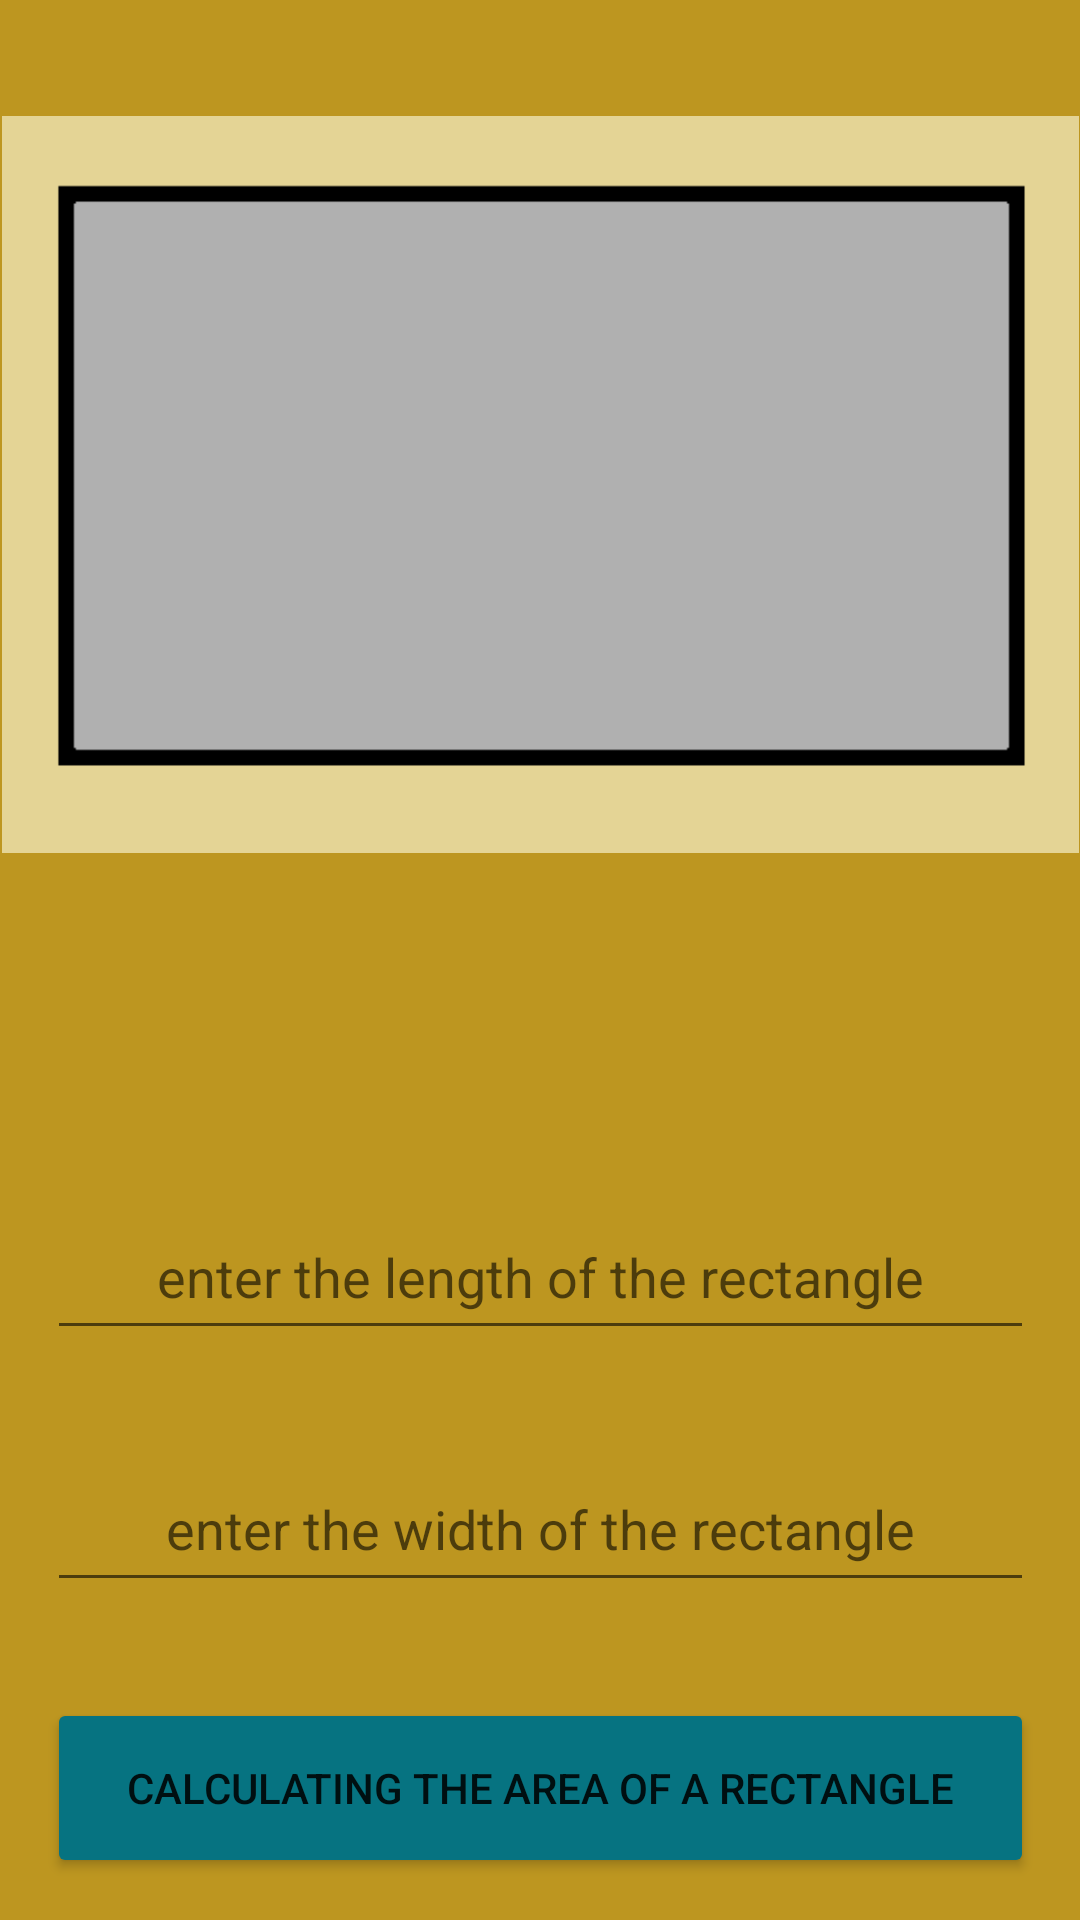

The Android layout XML behind this screen, and the referenced resources:
<!-- AndroidManifest.xml: application theme Theme.SquearFigures -->
<!-- res/layout/activity_rectangle.xml -->
<?xml version="1.0" encoding="utf-8"?>
<androidx.constraintlayout.widget.ConstraintLayout xmlns:android="http://schemas.android.com/apk/res/android"
    xmlns:app="http://schemas.android.com/apk/res-auto"
    xmlns:tools="http://schemas.android.com/tools"
    android:layout_width="match_parent"
    android:layout_height="match_parent"
    android:background="#BD9620"
    tools:context=".SquearActivity">

    <ImageView
        android:id="@+id/ivActRec"
        android:layout_width="359dp"
        android:layout_height="259dp"
        android:layout_marginTop="32dp"
        app:layout_constraintEnd_toEndOf="parent"
        app:layout_constraintStart_toStartOf="parent"
        app:layout_constraintTop_toTopOf="parent"
        app:srcCompat="@drawable/rectangle" />

    <TextView
        android:id="@+id/tvActRec"
        android:layout_width="334dp"
        android:layout_height="43dp"
        android:layout_marginTop="32dp"
        android:gravity="center"
        android:textColor="#0B0B0B"
        android:textSize="20sp"
        app:layout_constraintEnd_toEndOf="parent"
        app:layout_constraintStart_toStartOf="parent"
        app:layout_constraintTop_toBottomOf="@+id/ivActRec" />

    <EditText
        android:id="@+id/etActRecWidth"
        android:layout_width="329dp"
        android:layout_height="52dp"
        android:layout_marginTop="32dp"
        android:ems="10"
        android:gravity="center"
        android:hint="enter the length of the rectangle"
        android:inputType="textPersonName"
        app:layout_constraintEnd_toEndOf="parent"
        app:layout_constraintStart_toStartOf="parent"
        app:layout_constraintTop_toBottomOf="@+id/tvActRec" />

    <Button
        android:id="@+id/btActRec"
        android:layout_width="329dp"
        android:layout_height="60dp"
        android:layout_marginTop="32dp"
        android:backgroundTint="#067381"
        android:text="Calculating the area of a rectangle"
        app:layout_constraintEnd_toEndOf="@+id/etActRecLength"
        app:layout_constraintStart_toStartOf="@+id/etActRecLength"
        app:layout_constraintTop_toBottomOf="@+id/etActRecLength" />

    <EditText
        android:id="@+id/etActRecLength"
        android:layout_width="329dp"
        android:layout_height="52dp"
        android:layout_marginTop="32dp"
        android:ems="10"
        android:gravity="center"
        android:hint="enter the width of the rectangle"
        android:inputType="textPersonName"
        app:layout_constraintEnd_toEndOf="@+id/etActRecWidth"
        app:layout_constraintStart_toStartOf="@+id/etActRecWidth"
        app:layout_constraintTop_toBottomOf="@+id/etActRecWidth" />

</androidx.constraintlayout.widget.ConstraintLayout>
<!-- resources referenced by this layout -->
<resources>
  <!-- drawable rectangle: png bitmap (drawable-v24, 1587 bytes) -->
  <style name="Theme.SquearFigures" parent="Theme.MaterialComponents.DayNight.DarkActionBar">
          
          <item name="colorPrimary">@color/purple_500</item>
          <item name="colorPrimaryVariant">@color/purple_700</item>
          <item name="colorOnPrimary">@color/white</item>
          
          <item name="colorSecondary">@color/teal_200</item>
          <item name="colorSecondaryVariant">@color/teal_700</item>
          <item name="colorOnSecondary">@color/black</item>
          
          <item name="android:statusBarColor" tools:targetApi="l">?attr/colorPrimaryVariant</item>
          
      </style>
  <color name="purple_500">#D6BD75</color>
  <color name="purple_700">#D39842</color>
  <color name="white">#FFFFFFFF</color>
  <color name="teal_200">#FF03DAC5</color>
  <color name="teal_700">#FF018786</color>
  <color name="black">#FF000000</color>
</resources>
